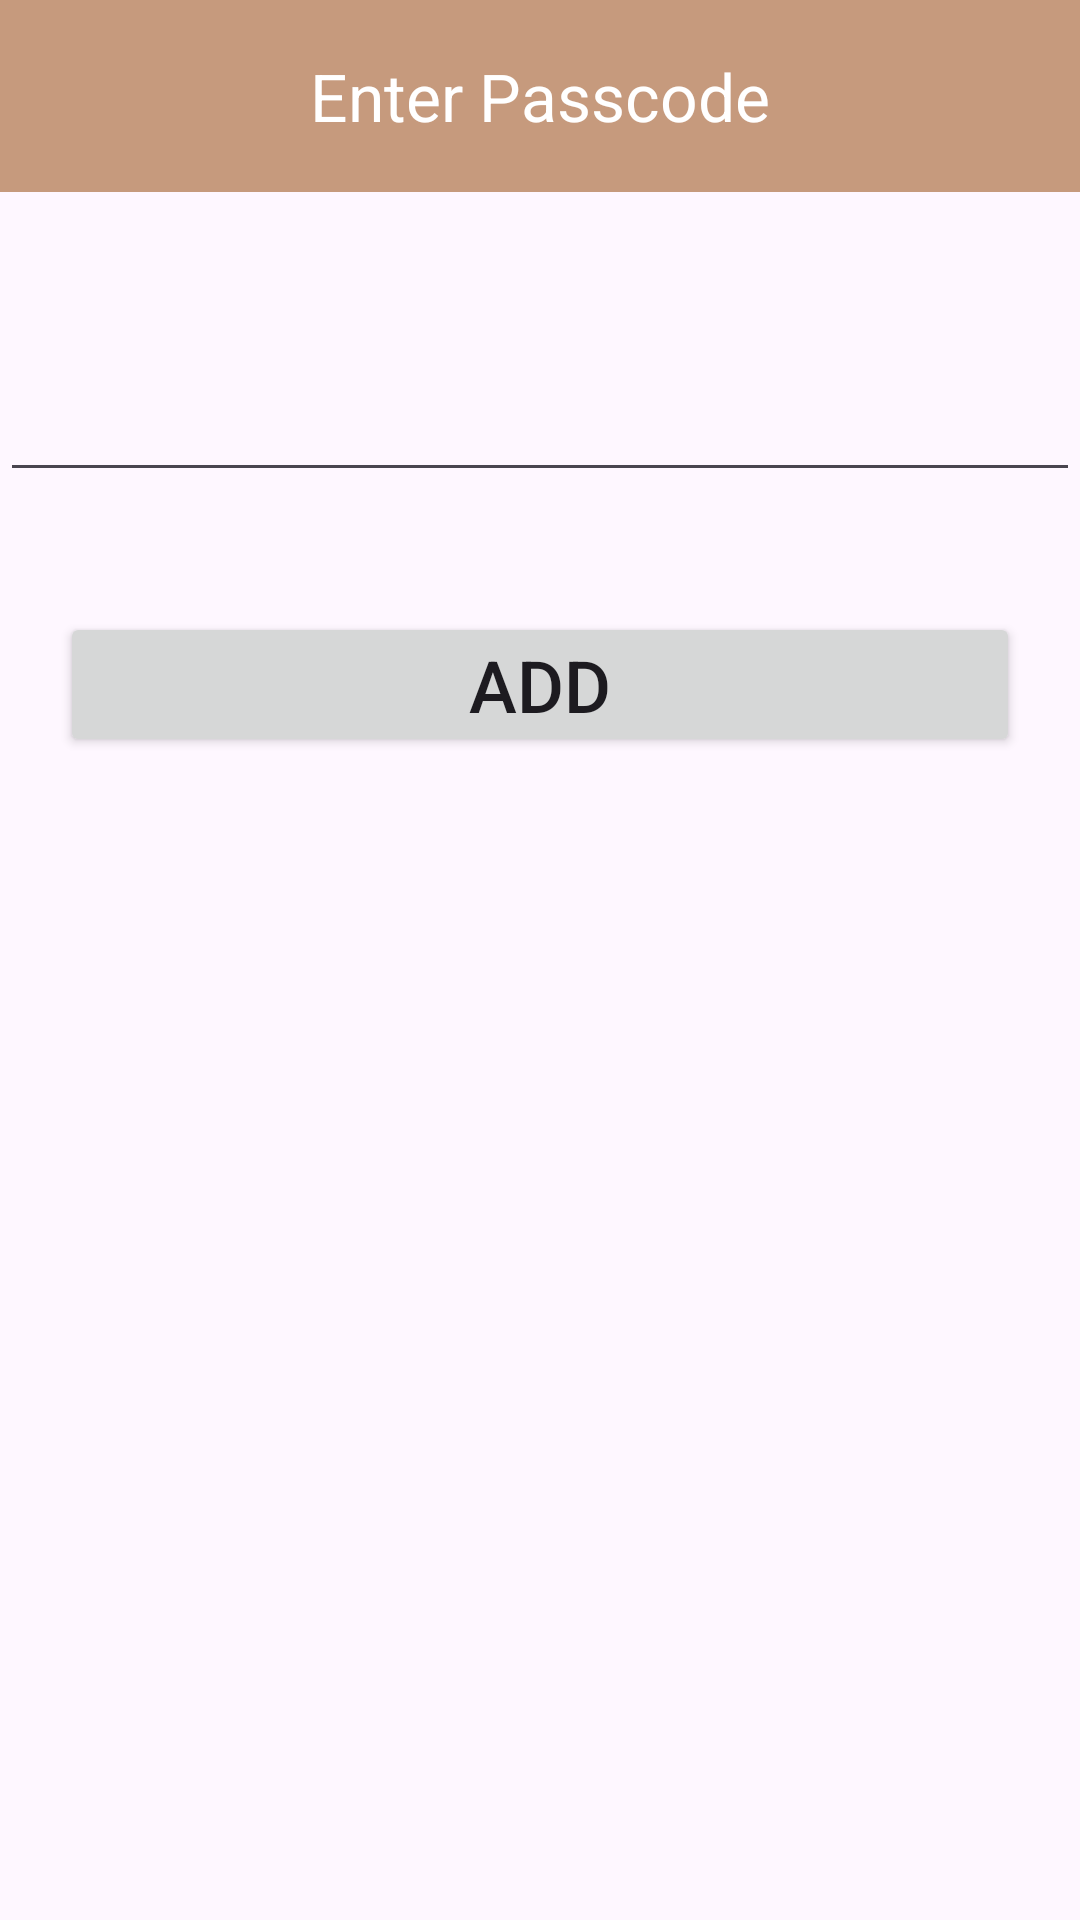

Reconstruct the res/layout file that produces this screen, plus the resources it refers to.
<!-- AndroidManifest.xml: application theme Theme.QuickNote -->
<!-- res/layout/activity_add_current_device.xml -->
<?xml version="1.0" encoding="utf-8"?>
<androidx.constraintlayout.widget.ConstraintLayout xmlns:android="http://schemas.android.com/apk/res/android"
    xmlns:app="http://schemas.android.com/apk/res-auto"
    xmlns:tools="http://schemas.android.com/tools"
    android:layout_width="match_parent"
    android:layout_height="match_parent"
    tools:context=".AddCurrentDevice">

    <com.google.android.material.appbar.AppBarLayout
        android:id="@+id/appBarLayout"
        android:layout_width="match_parent"
        android:layout_height="wrap_content"
        android:fitsSystemWindows="true"
        app:layout_constraintTop_toTopOf="parent">

        <com.google.android.material.appbar.MaterialToolbar
            android:id="@+id/toolbar"
            android:layout_width="match_parent"
            android:layout_height="?attr/actionBarSize"
            android:background="?attr/colorPrimary"
            app:title="Enter Passcode"
            app:titleCentered="true"
            app:titleTextColor="?attr/colorOnPrimary" />

    </com.google.android.material.appbar.AppBarLayout>

    <EditText
        android:id="@+id/passcodeField"
        android:layout_width="wrap_content"
        android:layout_height="wrap_content"
        android:layout_marginStart="20dp"
        android:layout_marginTop="40dp"
        android:layout_marginEnd="20dp"
        android:ems="10"
        android:inputType="number"
        android:textSize="32sp"
        app:layout_constraintEnd_toEndOf="parent"
        app:layout_constraintStart_toStartOf="parent"
        app:layout_constraintTop_toBottomOf="@+id/appBarLayout" />

    <Button
        android:id="@+id/addButton"
        android:layout_width="0dp"
        android:layout_height="wrap_content"
        android:layout_marginStart="20dp"
        android:layout_marginTop="40dp"
        android:layout_marginEnd="20dp"
        android:paddingTop="8dp"
        android:paddingBottom="8dp"
        android:text="Add"
        android:textSize="24sp"
        app:layout_constraintEnd_toEndOf="parent"
        app:layout_constraintStart_toStartOf="parent"
        app:layout_constraintTop_toBottomOf="@+id/passcodeField" />

</androidx.constraintlayout.widget.ConstraintLayout>
<!-- resources referenced by this layout -->
<resources>
  <style name="Theme.QuickNote" parent="Base.Theme.QuickNote" />
  <style name="Base.Theme.QuickNote" parent="Theme.Material3.DayNight.NoActionBar">
          
          
          <item name="colorPrimary">@color/colorPrimary</item>
          <item name="colorPrimaryVariant">@color/colorPrimaryVariant</item>
          <item name="colorOnPrimary">@color/white</item>
          
          <item name="colorSecondary">@color/colorSecondary</item>
          <item name="colorSecondaryVariant">@color/colorSecondaryVariant</item>
          <item name="colorOnSecondary">@color/black</item>
  
  
  
          
          <item name="android:statusBarColor">?attr/colorPrimaryVariant</item>
      </style>
  <color name="colorPrimary">#C69A7D</color>
  <color name="colorPrimaryVariant">#29201A</color>
  <color name="white">#FFFFFFFF</color>
  <color name="colorSecondary">#FF555555</color>
  <color name="colorSecondaryVariant">#FF1c2f2d</color>
  <color name="black">#FF000000</color>
</resources>
